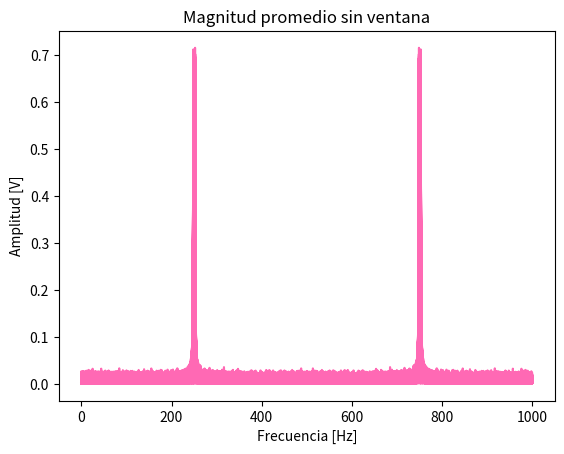
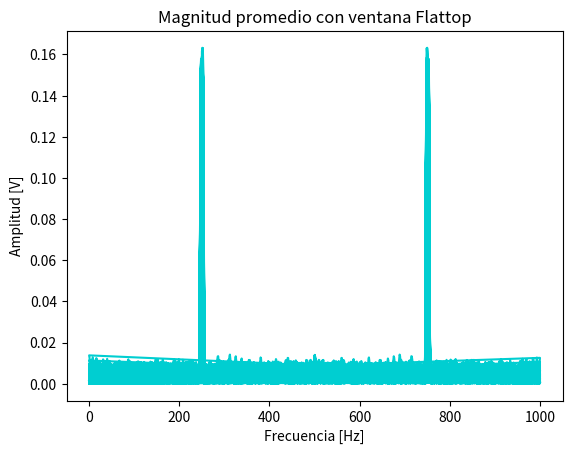
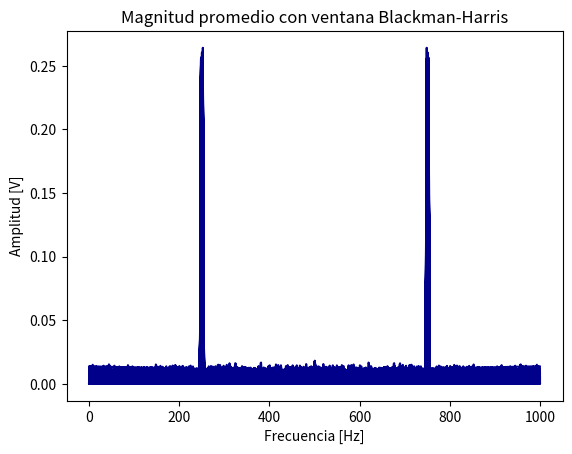
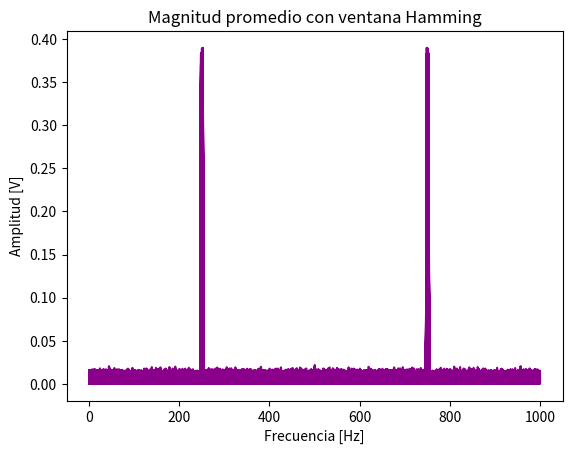

The matplotlib source for these figures, in order:
#!/usr/bin/env python3
# -*- coding: utf-8 -*-
"""
Created on Wed Sep 10 06:12:16 2025

[redacted]
"""

import numpy as np
import matplotlib.pyplot as plt
import scipy.signal.windows as windows

N = 1000       # Número de muestras
fs = 1000      # Hz
res_esp= fs/N  # DeltaF
M = 200        # Número de realizaciones
ts = 1/fs      # Periodo de muestreo

# Frecuencias aleatorias
fr = np.random.uniform(-2, 2, size=M)
w0 = np.pi/2
w1 = w0 + fr * 2*np.pi / N
f1 = w1/(2*np.pi) * fs   #Cuando w1=pi/2 esto es fs/4

a0 = np.sqrt(2)   # para tener potencia unitaria

# Ruido
SNR10 = 10
Ps = a0**2 / 2
Pn10 = Ps / (10**(SNR10/10))
sigma = np.sqrt(Pn10)
na = np.random.normal(0, sigma, size=(M, N))  # ruido (M x N)


def mi_funcion_sen(vmax, dc, ff, ph, nn, fs):
    ts = 1/fs
    tt = np.arange(0, 1, ts)[:nn]
    xx = vmax * np.sin(2*np.pi*ff*tt + ph) + dc
    return tt, xx

def mi_funcion_DFT(xx):
    N = len(xx)
    xx = np.array(xx).reshape(N,1)  # vector columna
    n = np.arange(N).reshape(N,1)
    k = np.arange(N).reshape(1,N)
    twiddle = np.exp(-1j*2*np.pi*n*k/N)
    XX = np.dot(twiddle.T, xx)
    return XX


tt, xx = mi_funcion_sen(vmax=a0, dc=0, ff=1, ph=0, nn=N, fs=fs)
SNR_medido= 10*np.log10(np.var(xx)/np.var(na)) #Uso la varianza de xx y na porque son las señales de potencia y ruido reales, Ps y Pn son algebraicas

# 200 realizaciones (M x N) => Realizaciones x Frecuencias (la que quiero + el ruido)
realizaciones_xx = a0 * np.sin(2*np.pi * f1[:,None] * tt[None,:]) + na # Lo de  f1[:, None] funciona como el resize pero ocupa menos memoria, crea un vector columna (Mx1)

# --------------------------------------
# Ventanas
# --------------------------------------

# Armo las ventanas
v_ft = np.resize(windows.flattop(N), (M,N))
v_bh = np.resize(windows.blackmanharris(N), (M,N))
v_h = np.resize(windows.hamming(N), (M,N))

# Aplico las ventanas
realizaciones_xx_ft = realizaciones_xx * v_ft
realizaciones_xx_bh = realizaciones_xx * v_bh
realizaciones_xx_h  = realizaciones_xx * v_h

# Transformo a frecuencia. Lo hago asi porque cuando quise usar mi funcion se rompia todo, no entiendo por que si es lo mismo
n = np.arange(N).reshape(N,1)
k = np.arange(N).reshape(1,N)
twiddle = np.exp(-1j*2*np.pi*n*k/N)

XX = np.dot(realizaciones_xx, twiddle.T) /N #El dividido N es para normalizar
XX_ft = np.dot(realizaciones_xx_ft, twiddle.T) /N
XX_bh = np.dot(realizaciones_xx_bh, twiddle.T) /N
XX_h = np.dot(realizaciones_xx_h, twiddle.T) /N

# Concato todas las realizaciones
concat_XX = np.hstack(XX)      
concat_XX_ft = np.hstack(XX_ft)
concat_XX_bh = np.hstack(XX_bh)
concat_XX_h = np.hstack(XX_h)

# Frecuencia para el eje x
f = np.linspace(0, fs, N)

f_concat = np.tile(f, M)

w = 2 * np.pi * f / fs

# Ganancia de cada ventana. Divido por N para normalizar
G_ft = np.sum(windows.flattop(N)) / N
G_bh = np.sum(windows.blackmanharris(N)) / N
G_h  = np.sum(windows.hamming(N)) / N

# Sin ventana
idx_max_sin_vent = np.argmax(np.abs(XX), axis=1)  # índice del pico de cada realización
est_amp_sin_vent = 2 * np.abs(XX[np.arange(M), idx_max_sin_vent]) #El *2 es porque se reparte mitad para las frecuencias positivas y mitad para las frecuencias negativas (como lo vimos en comu)

# Flattop
idx_max_ft = np.argmax(np.abs(XX_ft), axis=1)
est_amp_ft = 2 * np.abs(XX_ft[np.arange(M), idx_max_ft]) / G_ft

# Blackman-Harris
idx_max_bh = np.argmax(np.abs(XX_bh), axis=1)
est_amp_bh = 2 * np.abs(XX_bh[np.arange(M), idx_max_bh]) / G_bh

# Hamming
idx_max_h = np.argmax(np.abs(XX_h), axis=1)
est_amp_h  = 2 * np.abs(XX_h[np.arange(M), idx_max_h]) / G_h


##
# Estimador de amplitud
##

#Hago una funcion para no tener que hacerlo para los 4 casos
def Estadistica (est_amp, a0):
    E_a = np.mean(est_amp)
    S_a = E_a - a0
    V_a = np.mean((est_amp - E_a)**2)
    return E_a, S_a, V_a

E, S, V = Estadistica(est_amp_sin_vent, a0)
E_ft, S_ft, V_ft = Estadistica(est_amp_ft, a0)
E_bh, S_bh, V_bh = Estadistica(est_amp_bh, a0)
E_h, S_h, V_h = Estadistica(est_amp_h, a0)

print("Amplitud media:", E)
print("Sesgo:", S)
print("Varianza:", V)

##
# Estimador de frecuencia
##
est_frec_sin_vent = f[idx_max_sin_vent] /2
est_frec_ft = f[idx_max_ft] /2
est_frec_bh = f[idx_max_bh] /2
est_frec_h = f[idx_max_h] /2

def EstadisticaFrec(est_frec):
    E_f = np.mean(est_frec)
    V_f = np.var(est_frec)
    return E_f, V_f

E_f, V_f = EstadisticaFrec(est_frec_sin_vent)
E_f_ft, V_f_ft = EstadisticaFrec(est_frec_ft)
E_f_bh, V_f_bh = EstadisticaFrec(est_frec_bh)
E_f_h, V_f_h = EstadisticaFrec(est_frec_h)

print("Estimador de frecuencia:", E_f)
print("Varianza:", V_f)


plt.figure()
#plt.plot(f_concat, 20*np.log10(np.abs(concat_XX)), color='hotpink')
plt.plot(f_concat, np.abs(concat_XX), color='hotpink')
plt.title('Magnitud promedio sin ventana')
plt.xlabel('Frecuencia [Hz]')
plt.ylabel('Amplitud [V]')

plt.figure()
#plt.plot(f_concat, 20*np.log10(np.abs(concat_XX_ft)), color='darkturquoise')
plt.plot(f_concat, np.abs(concat_XX_ft), color='darkturquoise')
plt.title('Magnitud promedio con ventana Flattop')
plt.xlabel('Frecuencia [Hz]')
plt.ylabel('Amplitud [V]')

plt.figure()
#plt.plot(f_concat, 20*np.log10(np.abs(concat_XX_bh)), color='darkblue')
plt.plot(f_concat, np.abs(concat_XX_bh), color='darkblue')
plt.title('Magnitud promedio con ventana Blackman-Harris')
plt.xlabel('Frecuencia [Hz]')
plt.ylabel('Amplitud [V]')

plt.figure()
#plt.plot(f_concat, 20*np.log10(np.abs(concat_XX_h)), color='darkmagenta')
plt.plot(f_concat, np.abs(concat_XX_h), color='darkmagenta')
plt.title('Magnitud promedio con ventana Hamming')
plt.xlabel('Frecuencia [Hz]')
plt.ylabel('Amplitud [V]')

plt.show()